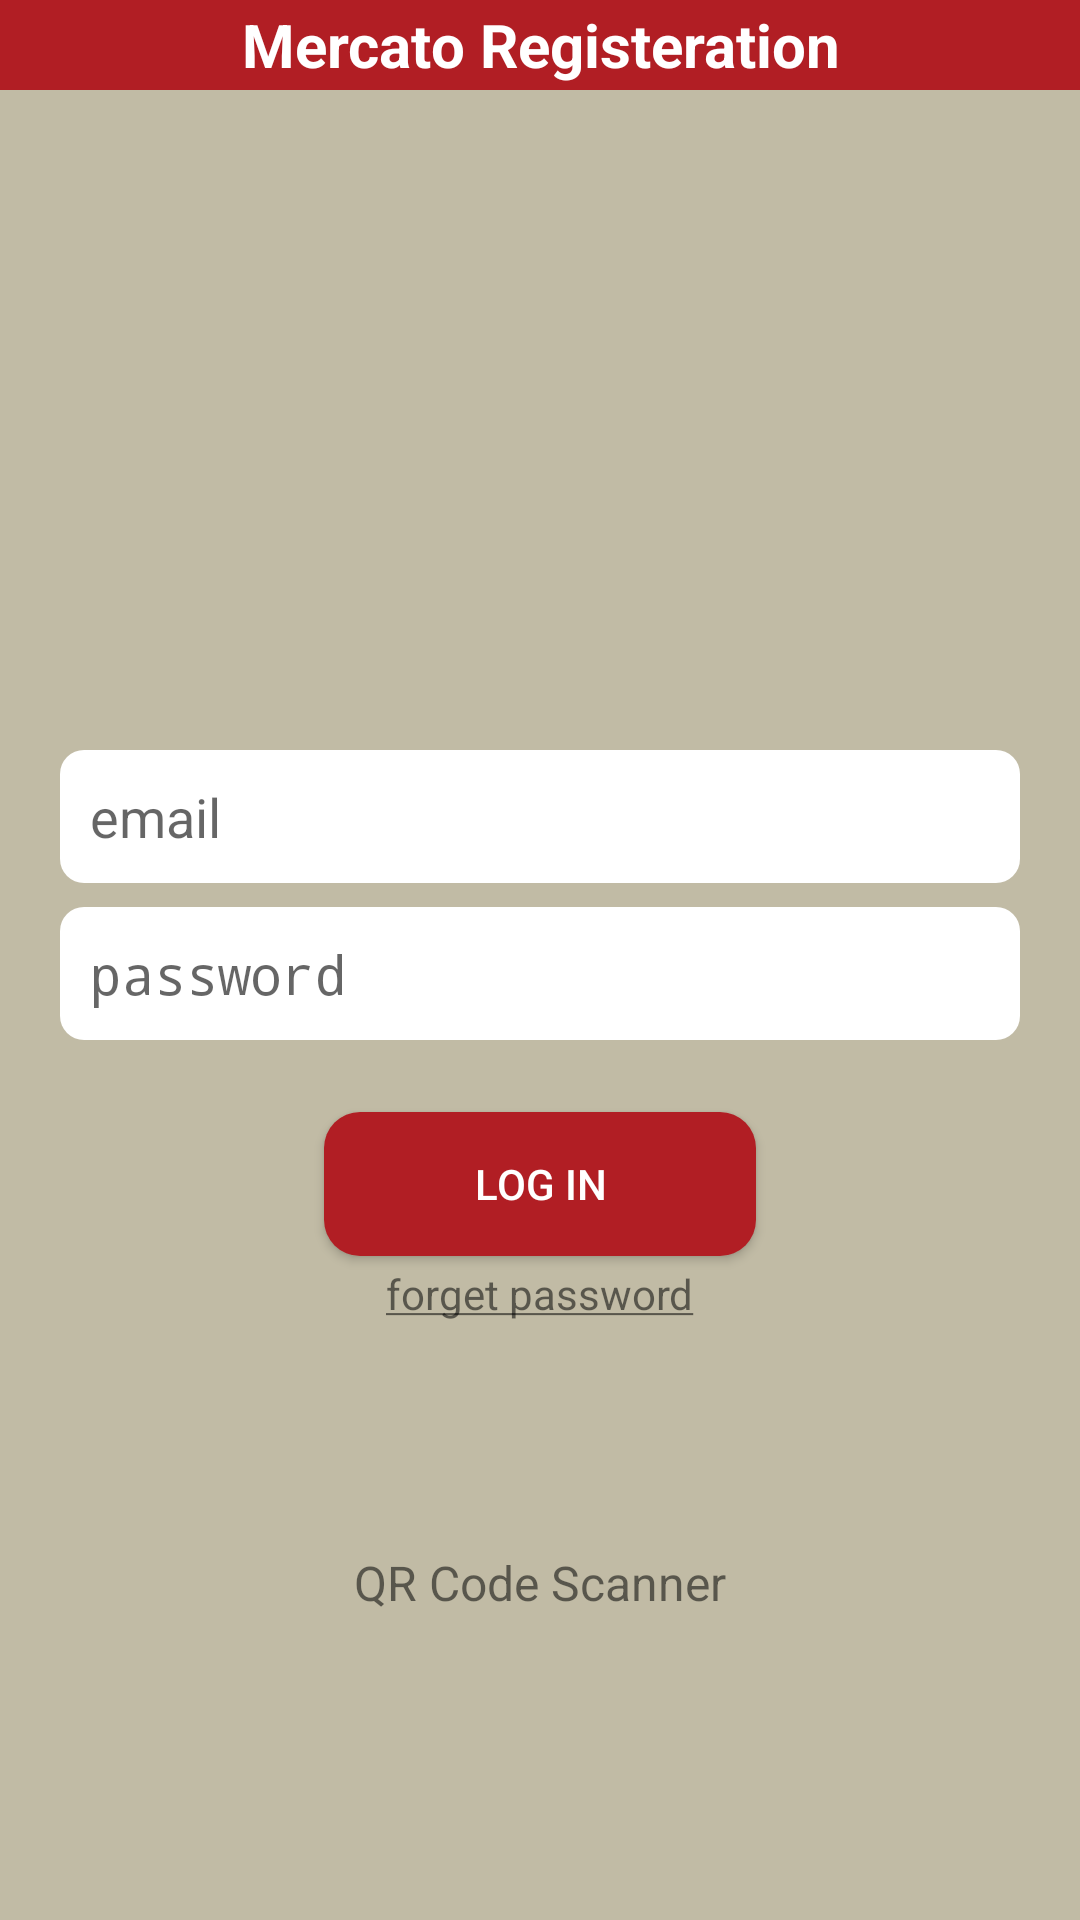

Write the Android layout XML for this screen, with the resource values it uses.
<!-- AndroidManifest.xml: application theme AppTheme -->
<!-- res/layout/activity_login_scan.xml -->
<?xml version="1.0" encoding="utf-8"?>
<RelativeLayout xmlns:android="http://schemas.android.com/apk/res/android"
    xmlns:tools="http://schemas.android.com/tools"
    xmlns:app="http://schemas.android.com/apk/res-auto"
    android:id="@+id/activity_register"
    android:layout_width="match_parent"
    android:layout_height="match_parent"
    tools:context="com.apps.square.mercato.activity.Register"
    android:background="@color/colorAccent">


    <LinearLayout
        android:id="@+id/head"
        android:layout_width="match_parent"
        android:layout_height="wrap_content"
        android:orientation="horizontal"
        android:background="@color/colorPrimary"
        >

        <ImageView
            android:id="@+id/menu"
            android:layout_width="0dp"
            android:layout_height="match_parent"
            android:layout_weight=".5"
            android:adjustViewBounds="true"
            android:padding="15dp"
            android:scaleType="fitCenter"
            android:tint="@color/colorWhite"
            app:srcCompat="@drawable/ic_arrow_back_black_24dp"
            android:visibility="invisible"
            />

        <TextView
            android:id="@+id/headtext"
            android:layout_width="0dp"
            android:layout_height="match_parent"
            android:layout_weight="2"
            android:gravity="center"
            android:text="Mercato Registeration"
            android:textAlignment="center"
            android:textSize="20dp"
            android:textColor="@color/colorWhite"
            android:textStyle="bold"
            />

        <ImageView
            android:id="@+id/Back"
            android:visibility="invisible"
            app:srcCompat="@drawable/ic_arrow_back_black_24dp"
            android:layout_width="0dp"
            android:layout_height="match_parent"
            android:layout_weight=".5"
            android:adjustViewBounds="true"
            android:padding="15dp"
            android:scaleType="fitCenter"
            />
    </LinearLayout>


    <LinearLayout
        android:layout_width="match_parent"
        android:layout_height="match_parent"
        android:orientation="vertical"
        android:layout_below="@+id/head"
        >

        <ImageView
            android:layout_width="match_parent"
            android:layout_height="200dp"
            android:background="@drawable/pic01"
            />

        <ScrollView
            android:layout_width="match_parent"
            android:layout_height="wrap_content">
        <LinearLayout
            android:layout_width="match_parent"
            android:layout_height="wrap_content"
            android:orientation="vertical"
            android:layout_margin="16dp"
            >

                    <EditText
                        android:layout_width="match_parent"
                        android:layout_height="wrap_content"
                        android:id="@+id/email"
                        android:padding="10dp"
                        android:background="@drawable/edittext_style"
                        android:layout_marginBottom="4dp"
                        android:hint="email"
                        android:layout_margin="4dp"
                        android:maxLines="1"
                        />

                    <EditText
                        android:layout_width="match_parent"
                        android:layout_height="wrap_content"
                        android:id="@+id/password"
                        android:padding="10dp"
                        android:background="@drawable/edittext_style"
                        android:layout_marginBottom="4dp"
                        android:hint="password"
                        android:layout_margin="4dp"
                        android:inputType="textPassword"
                        />


                    <Button
                        android:layout_marginTop="20dp"
                        android:layout_width="wrap_content"
                        android:layout_height="wrap_content"
                        android:text="LOG IN"
                        android:id="@+id/button_login"
                        android:layout_gravity="center"
                        android:background="@drawable/edittext_style_primarycolor"
                        android:textColor="@color/colorWhite"
                        android:textAllCaps="false"
                        android:paddingRight="50dp"
                        android:paddingLeft="50dp"
                        android:layout_marginBottom="3dp"
                        />

                    <TextView
                        android:layout_width="wrap_content"
                        android:layout_height="wrap_content"
                        android:text="@string/forgetpassword"
                        android:layout_gravity="center"
                        android:layout_marginBottom="4dp"
                        />

                    <ImageView
                        android:layout_width="70dp"
                        android:layout_height="70dp"
                        android:src="@drawable/qr_icon"
                        android:layout_gravity="center"
                        android:layout_marginBottom="2dp"
                        android:id="@+id/scan"
                        />

                    <TextView
                        android:layout_width="wrap_content"
                        android:layout_height="wrap_content"
                        android:id="@+id/scan_results"
                        android:visibility="gone"
                        />
                    <TextView
                        android:layout_width="wrap_content"
                        android:layout_height="wrap_content"
                        android:text="QR Code Scanner"
                        android:layout_gravity="center"
                        android:textSize="16sp"
                        />


        </LinearLayout>
        </ScrollView>
    </LinearLayout>
</RelativeLayout>
<!-- resources referenced by this layout -->
<resources>
  <color name="colorAccent">#c1bba5</color>
  <color name="colorPrimary">#b11e24</color>
  <color name="colorWhite">#FFFFFF</color>
  <!-- drawable edittext_style (drawable) -->
  <?xml version="1.0" encoding="utf-8" ?>
  <shape xmlns:android="http://schemas.android.com/apk/res/android"
      android:thickness="0dp"
      android:shape="rectangle">
  
    
  
      <corners android:radius="8dp" />
      <gradient
          android:startColor="#FFFFFF"
          android:endColor="#FFFFFF"
          android:type="linear"
          android:angle="270"/>
  </shape>
  <!-- drawable edittext_style_primarycolor (drawable) -->
  <?xml version="1.0" encoding="utf-8" ?>
  <shape xmlns:android="http://schemas.android.com/apk/res/android"
      android:thickness="0dp"
      android:shape="rectangle">
  
    
  
      <corners android:radius="12dp" />
      <gradient
          android:startColor="@color/colorPrimary"
          android:endColor="@color/colorPrimary"
          android:type="linear"
          android:angle="270"/>
  </shape>
  <string name="forgetpassword"> <u>forget password</u></string>
  <style name="AppTheme" parent="Theme.AppCompat.Light.DarkActionBar">
          
          <item name="colorPrimary">@color/colorPrimary</item>
          <item name="colorPrimaryDark">@color/colorPrimaryDark</item>
          <item name="colorAccent">@color/colorAccent</item>
      </style>
  <color name="colorPrimaryDark">#5a1d18</color>
</resources>
